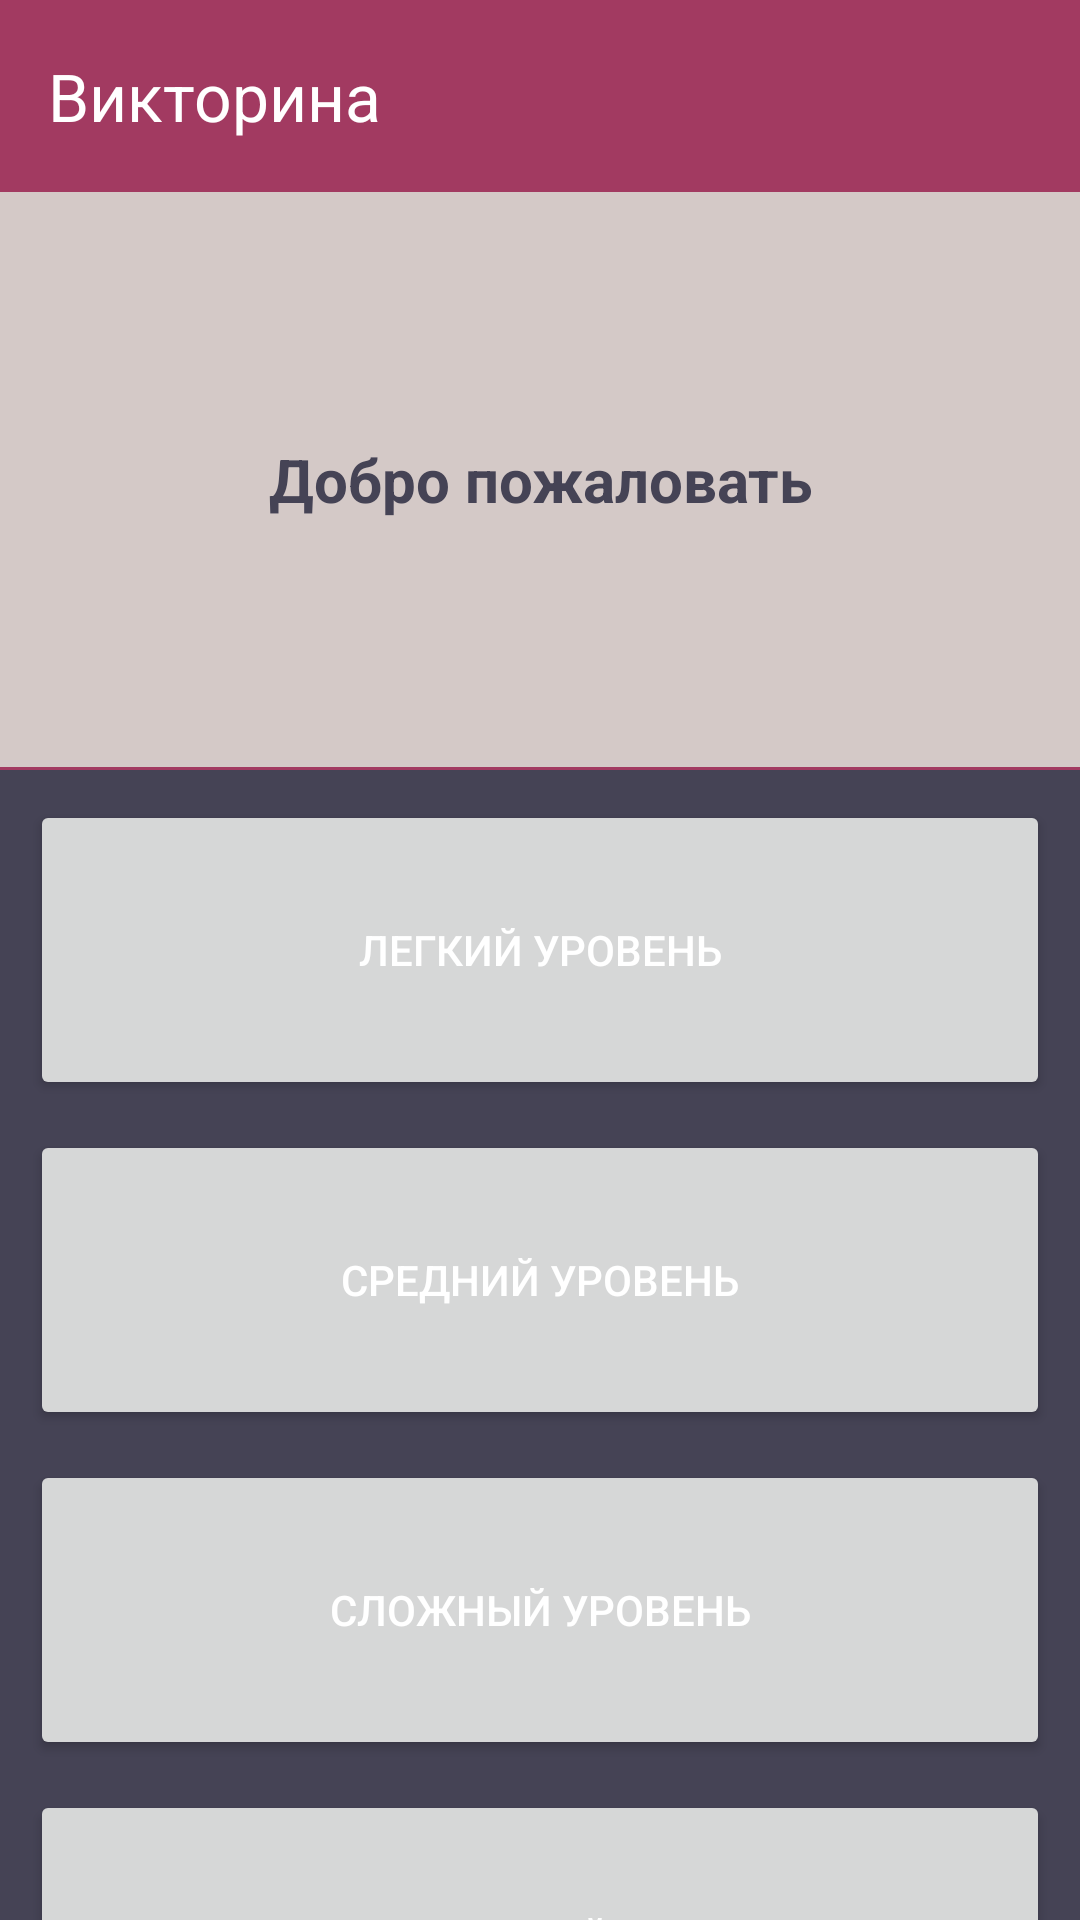

This screen was rendered from an Android layout file. Write that file and the resources it references.
<!-- AndroidManifest.xml: application theme Theme.Viktorina -->
<!-- res/layout/fragment_menu.xml -->
<?xml version="1.0" encoding="utf-8"?>
<layout xmlns:android="http://schemas.android.com/apk/res/android"
    xmlns:app="http://schemas.android.com/apk/res-auto"
    xmlns:tools="http://schemas.android.com/tools"
    tools:context=".view.fragment.MenuFragment">

    <LinearLayout
        android:layout_width="match_parent"
        android:layout_height="match_parent"
        android:orientation="vertical">

        <androidx.appcompat.widget.Toolbar
            android:id="@+id/toolbar"
            android:layout_width="match_parent"
            android:layout_height="?attr/actionBarSize"
            android:background="?attr/colorPrimary"
            android:textSize="30sp"
            app:popupTheme="@style/ToolbarTheme"
            app:title="@string/ru_title"
            app:titleTextColor="@color/white" />

        <LinearLayout
            android:id="@+id/up_panel"
            android:layout_width="match_parent"
            android:layout_height="0dp"
            android:layout_weight="1"
            android:orientation="vertical">

            <TextView
                android:layout_width="match_parent"
                android:layout_height="match_parent"
                android:layout_gravity="center"
                android:gravity="center"
                android:text="Добро пожаловать"
                android:textStyle="bold"
                android:textSize="20sp"/>

        </LinearLayout>

        <View
            android:layout_width="match_parent"
            android:layout_height="1dp"
            android:background="@color/primary" />

        <LinearLayout
            android:id="@+id/bottom_panel"
            android:layout_width="match_parent"
            android:layout_height="0dp"
            android:layout_weight="2"
            android:orientation="vertical"
            android:background="@color/menuColor">

            <Button
                android:id="@+id/difficulty_easy"
                style="@style/difficultyButton"
                android:text="@string/ru_menu_easy_btn" />

            <Button
                android:id="@+id/difficulty_normal"
                style="@style/difficultyButton"
                android:text="@string/ru_menu_normal_btn" />

            <Button
                android:id="@+id/difficulty_hard"
                style="@style/difficultyButton"
                android:text="@string/ru_menu_hard_btn" />

            <Button
                android:id="@+id/difficulty_impossible"
                style="@style/difficultyButton"
                android:text="@string/ru_menu_impossible_btn" />

        </LinearLayout>
    </LinearLayout>
</layout>
<!-- resources referenced by this layout -->
<resources>
  <color name="menuColor">#454355</color>
  <color name="primary">#a23a61</color>
  <color name="white">#FFFFFFFF</color>
  <string name="ru_menu_easy_btn">Легкий уровень</string>
  <string name="ru_menu_hard_btn">Сложный уровень</string>
  <string name="ru_menu_impossible_btn">Невозможный уровень</string>
  <string name="ru_menu_normal_btn">Средний уровень</string>
  <string name="ru_title">Викторина</string>
  <style name="ToolbarTheme" parent="ThemeOverlay.AppCompat.Dark.ActionBar">
          <item name="android:textColorPrimary">@color/white</item>
          <item name="android:textColorSecondary">@color/white</item>
      </style>
  <style name="difficultyButton">
          <item name="android:layout_height">100dp</item>
          <item name="android:layout_width">match_parent</item>
          <item name="android:layout_marginLeft">10dp</item>
          <item name="android:layout_marginRight">10dp</item>
          <item name="android:layout_marginTop">10dp</item>
          <item name="android:textColor">@color/white</item>
      </style>
  <style name="Theme.Viktorina" parent="Theme.Material3.Light.NoActionBar">
          <item name="colorPrimary">@color/primary</item>
          <item name="colorPrimaryVariant">@color/primaryVariant</item>
          <item name="colorSecondary">@color/secondary</item>
          <item name="android:windowBackground">@color/background</item>
          <item name="android:textColor">@color/textColor</item>
      </style>
  <color name="primaryVariant">#e26575</color>
  <color name="secondary">#688f96</color>
  <color name="background">#d4c9c7</color>
  <color name="textColor">#454355</color>
</resources>
